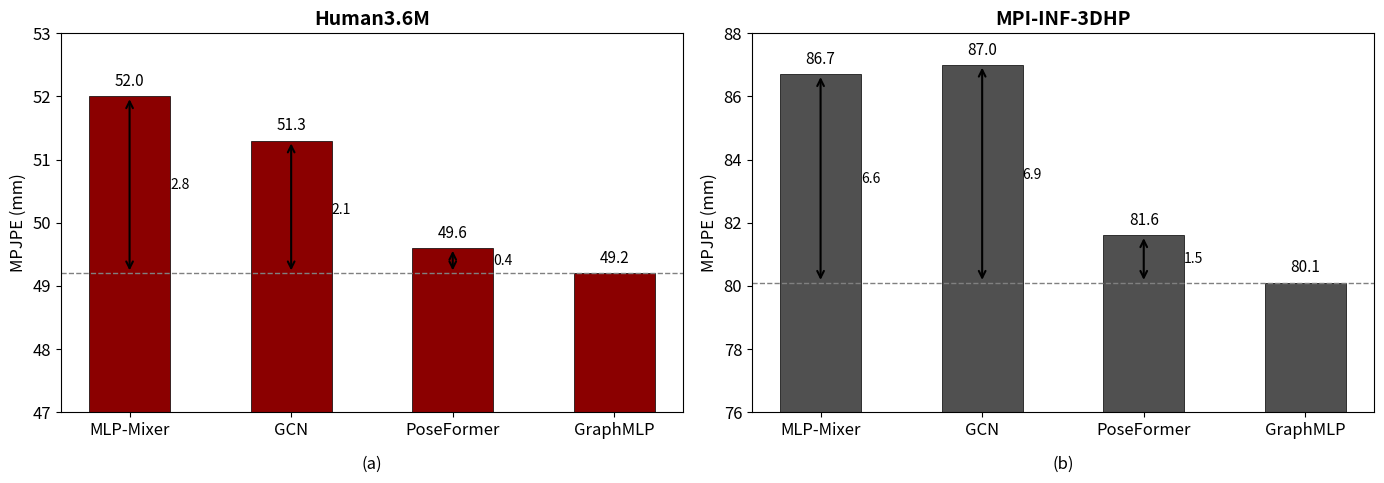

Reproduce this figure in Python.
import matplotlib.pyplot as plt
import numpy as np

# Thiết lập style
plt.rcParams['font.size'] = 12
plt.rcParams['axes.labelsize'] = 12
plt.rcParams['axes.titlesize'] = 14

# Tạo figure với 2 subplot
fig, (ax1, ax2) = plt.subplots(1, 2, figsize=(14, 5))

# Dữ liệu - thêm PoseFormer
methods = ['MLP-Mixer', 'GCN', 'PoseFormer', 'GraphMLP']
x = np.arange(len(methods))
bar_width = 0.5

# ===== Biểu đồ (a) Human3.6M =====
h36m_values = [52.0, 51.3, 49.6, 49.2]  # PoseFormer = 49.6
colors_h36m = ['#8B0000', '#8B0000', '#8B0000', '#8B0000']  # Dark red

bars1 = ax1.bar(x, h36m_values, width=bar_width, color=colors_h36m, edgecolor='black', linewidth=0.5)

# Thêm số liệu trên cột
for i, (bar, val) in enumerate(zip(bars1, h36m_values)):
    ax1.text(bar.get_x() + bar.get_width()/2, bar.get_height() + 0.1, 
             f'{val}', ha='center', va='bottom', fontsize=11)

# Thêm mũi tên và chú thích độ giảm
ax1.annotate('', xy=(0, 49.2), xytext=(0, 52.0),
            arrowprops=dict(arrowstyle='<->', color='black', lw=1.5))
ax1.text(0.25, 50.6, '2.8', fontsize=10, va='center')

ax1.annotate('', xy=(1, 49.2), xytext=(1, 51.3),
            arrowprops=dict(arrowstyle='<->', color='black', lw=1.5))
ax1.text(1.25, 50.2, '2.1', fontsize=10, va='center')

ax1.annotate('', xy=(2, 49.2), xytext=(2, 49.6),
            arrowprops=dict(arrowstyle='<->', color='black', lw=1.5))
ax1.text(2.25, 49.4, '0.4', fontsize=10, va='center')

# Đường nét đứt
ax1.axhline(y=49.2, color='gray', linestyle='--', linewidth=1)

ax1.set_ylabel('MPJPE (mm)', fontsize=12)
ax1.set_title('Human3.6M', fontsize=14, fontweight='bold')
ax1.set_xticks(x)
ax1.set_xticklabels(methods)
ax1.set_ylim(47, 53)
ax1.set_yticks([47, 48, 49, 50, 51, 52, 53])

# ===== Biểu đồ (b) MPI-INF-3DHP =====
mpi_values = [86.7, 87.0, 81.6, 80.1]
colors_mpi = ['#505050', '#505050', '#505050', '#505050']  # Dark gray

bars2 = ax2.bar(x, mpi_values, width=bar_width, color=colors_mpi, edgecolor='black', linewidth=0.5)

# Thêm số liệu trên cột
for i, (bar, val) in enumerate(zip(bars2, mpi_values)):
    ax2.text(bar.get_x() + bar.get_width()/2, bar.get_height() + 0.2, 
             f'{val}', ha='center', va='bottom', fontsize=11)

# Thêm mũi tên và chú thích độ giảm
ax2.annotate('', xy=(0, 80.1), xytext=(0, 86.7),
            arrowprops=dict(arrowstyle='<->', color='black', lw=1.5))
ax2.text(0.25, 83.4, '6.6', fontsize=10, va='center')

ax2.annotate('', xy=(1, 80.1), xytext=(1, 87.0),
            arrowprops=dict(arrowstyle='<->', color='black', lw=1.5))
ax2.text(1.25, 83.5, '6.9', fontsize=10, va='center')

ax2.annotate('', xy=(2, 80.1), xytext=(2, 81.6),
            arrowprops=dict(arrowstyle='<->', color='black', lw=1.5))
ax2.text(2.25, 80.85, '1.5', fontsize=10, va='center')

# Đường nét đứt
ax2.axhline(y=80.1, color='gray', linestyle='--', linewidth=1)

ax2.set_ylabel('MPJPE (mm)', fontsize=12)
ax2.set_title('MPI-INF-3DHP', fontsize=14, fontweight='bold')
ax2.set_xticks(x)
ax2.set_xticklabels(methods)
ax2.set_ylim(76, 88)
ax2.set_yticks([76, 78, 80, 82, 84, 86, 88])

# Thêm nhãn (a) và (b)
ax1.text(0.5, -0.15, '(a)', transform=ax1.transAxes, ha='center', fontsize=12)
ax2.text(0.5, -0.15, '(b)', transform=ax2.transAxes, ha='center', fontsize=12)

plt.tight_layout()
plt.savefig('comparison_chart.png', dpi=300, bbox_inches='tight')
plt.savefig('comparison_chart.pdf', bbox_inches='tight')
plt.show()

print("Đã lưu biểu đồ: comparison_chart.png và comparison_chart.pdf")